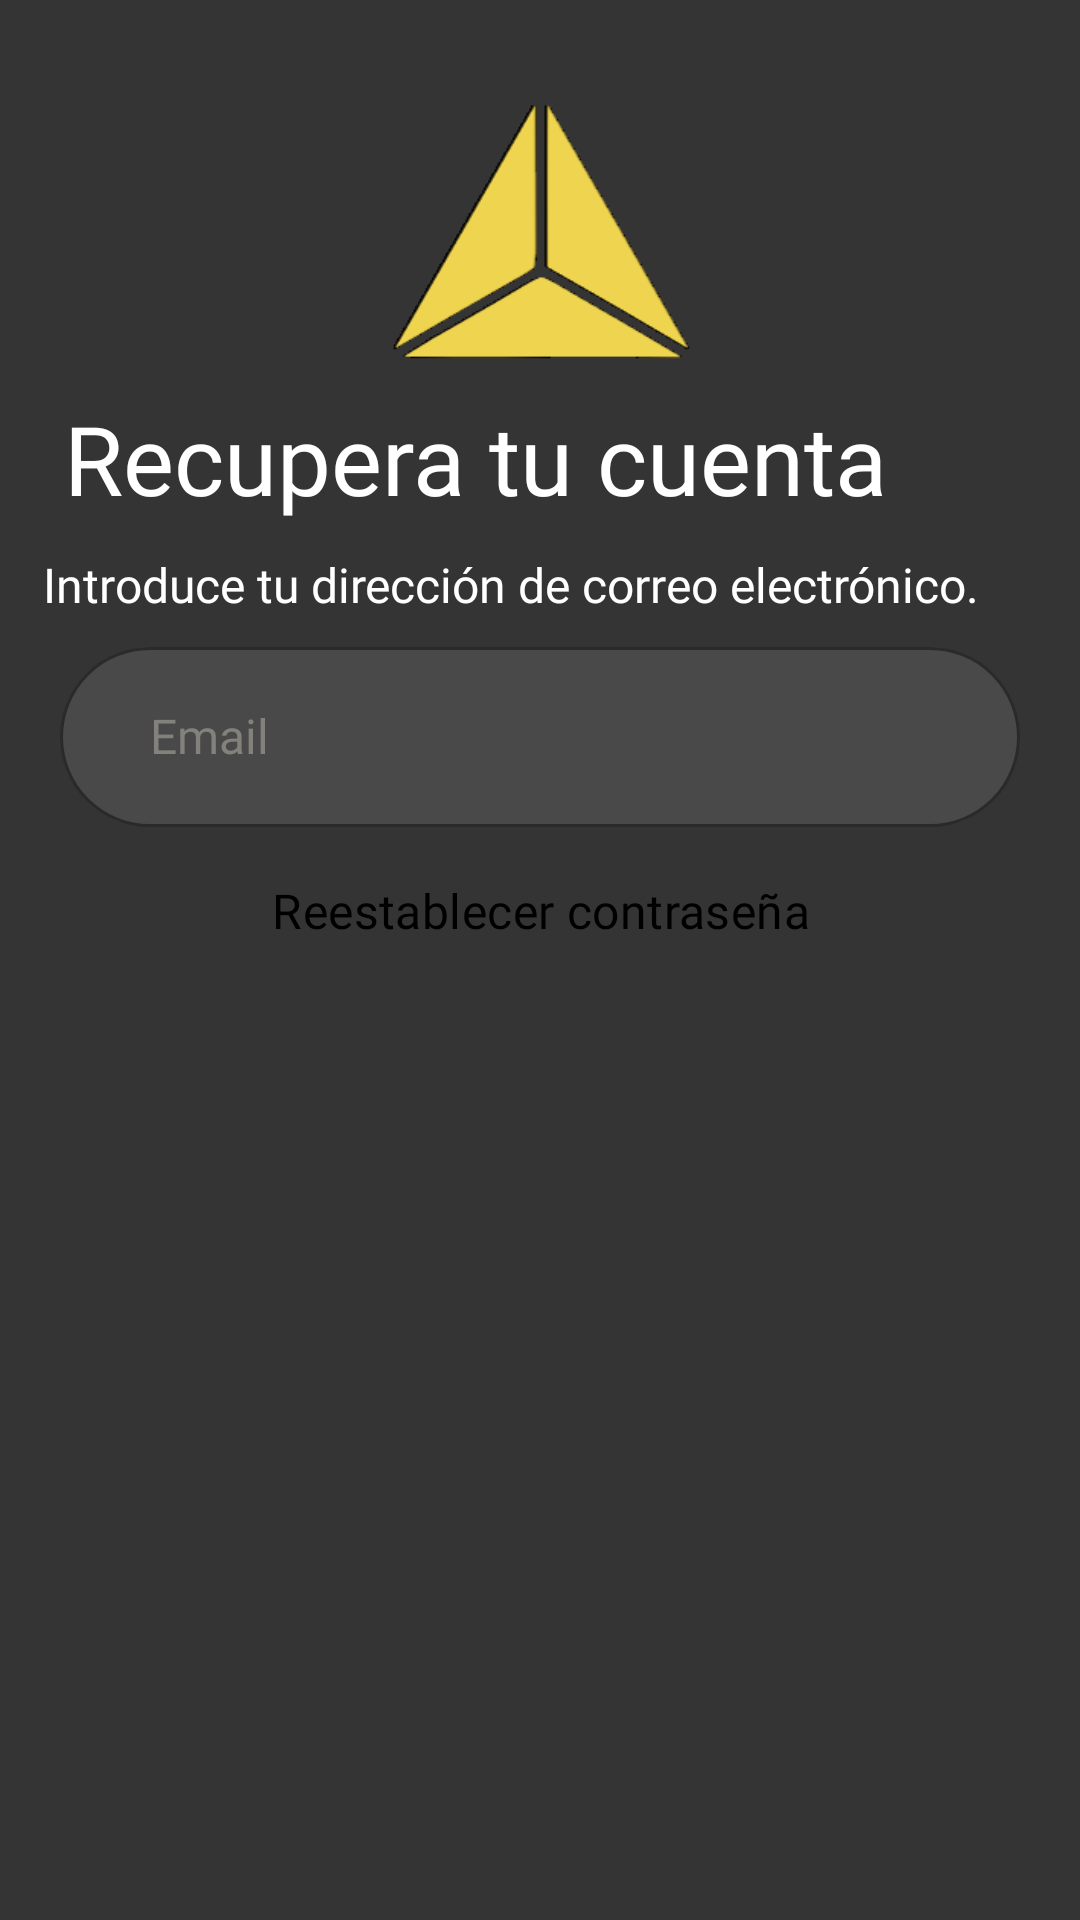

Android layout source for this screen:
<!-- AndroidManifest.xml: application theme Theme.Playtronic -->
<!-- res/layout/fragment_olvida_contrasena.xml -->
<?xml version="1.0" encoding="utf-8"?>
<androidx.constraintlayout.widget.ConstraintLayout
        xmlns:android="http://schemas.android.com/apk/res/android"
        xmlns:app="http://schemas.android.com/apk/res-auto"
        xmlns:tools="http://schemas.android.com/tools"
        android:minHeight="850dp"
        android:layout_width="match_parent"
        android:layout_height="match_parent"
        android:id="@+id/mainLayout"
        android:background="#353434"
        tools:context=".fragments.fragmentsMain.FragmentLogin">


    <com.google.android.material.textfield.TextInputLayout
            android:id="@+id/textinputlayoutemail"
            android:layout_width="320dp"
            android:layout_height="wrap_content"
            android:hint="@string/email"
            android:fontFamily="@font/robotoregular"
            app:boxBackgroundColor="#4A4949"
            app:boxCornerRadiusTopStart="30dp"
            app:boxCornerRadiusTopEnd="30dp"
            app:boxCornerRadiusBottomStart="30dp"
            app:boxCornerRadiusBottomEnd="30dp"
            style="@style/TextInputLayoutStyle"
            app:layout_constraintStart_toStartOf="parent"
            app:layout_constraintEnd_toEndOf="parent" app:layout_constraintTop_toTopOf="parent"
            app:layout_constraintBottom_toBottomOf="parent" app:layout_constraintVertical_bias="0.365">

        <com.google.android.material.textfield.TextInputEditText
                android:id="@+id/inputEmail"
                android:layout_width="match_parent"
                android:layout_height="60dp"
                android:paddingStart="30dp"
                android:textColor="@color/white"
                android:fontFamily="@font/robotoregular"
                android:textSize="16sp"
                android:background="@null"
                android:inputType="textVisiblePassword"
                style="@style/EditTextTheme"
        />

    </com.google.android.material.textfield.TextInputLayout>



    <Button
            android:id="@+id/buttonRestContrasena"
            android:text="@string/restPass"
            android:textAllCaps="false"
            android:layout_width="320dp"
            android:layout_height="60dp"
            android:layout_marginTop="10dp"
            app:layout_constraintTop_toTopOf="parent"
            app:layout_constraintBottom_toBottomOf="parent" app:layout_constraintEnd_toEndOf="parent"
            app:layout_constraintStart_toStartOf="parent" app:layout_constraintVertical_bias="0.4625"
            android:paddingLeft="20dp" android:paddingRight="20dp"
            android:fontFamily="@font/robotomedium"
            android:backgroundTint="@color/button_amarillo_pressed"
            android:textColor="#000000" android:textSize="16sp"
            app:layout_constraintHorizontal_bias="0.5"
            style="@style/RoundButton"
            android:letterSpacing="0.009"/>

    <ImageView
            android:src="@drawable/troniclogosolo"
            android:layout_width="300dp"
            android:layout_height="100dp" android:id="@+id/tronicLogo"
            app:layout_constraintTop_toTopOf="parent" app:layout_constraintStart_toStartOf="parent"
            app:layout_constraintEnd_toEndOf="parent"
            app:layout_constraintBottom_toBottomOf="parent" app:layout_constraintVertical_bias="0.05"/>
    <TextView
            android:text="@string/recuPass"
            android:fontFamily="@font/robotomedium"
            android:layout_width="wrap_content"
            android:layout_height="wrap_content" android:id="@+id/tvRecuPass"
            app:layout_constraintEnd_toEndOf="parent" app:layout_constraintStart_toStartOf="parent"
            app:layout_constraintTop_toTopOf="parent" app:layout_constraintBottom_toBottomOf="parent"
            app:layout_constraintVertical_bias="0.22" app:layout_constraintHorizontal_bias="0.25
"
            android:textSize="32sp" android:textColor="#FFFFFF"/>
    <TextView
            android:layout_width="327dp"
            android:layout_height="46dp"
            android:text="@string/introduCorreo"
            android:textColor="@color/white"
            android:textSize="16sp"
            android:ems="10"
            android:id="@+id/editTextText"
            android:fontFamily="@font/robotoregular"
            app:layout_constraintTop_toTopOf="parent" app:layout_constraintBottom_toBottomOf="parent"
            app:layout_constraintEnd_toEndOf="parent" app:layout_constraintStart_toStartOf="parent"
            app:layout_constraintVertical_bias="0.31" app:layout_constraintHorizontal_bias="0.435"/>


</androidx.constraintlayout.widget.ConstraintLayout>
<!-- resources referenced by this layout -->
<resources>
  <color name="white">#FFFFFFFF</color>
  <!-- drawable troniclogosolo: png bitmap (drawable, 9595 bytes) -->
  <string name="email">Email</string>
  <string name="introduCorreo">Introduce tu dirección de correo electrónico.</string>
  <string name="recuPass">Recupera tu cuenta</string>
  <string name="restPass">Reestablecer contraseña</string>
  <style name="EditTextTheme" parent="Theme.AppCompat.Light">
          <item name="colorControlActivated">@color/yellow</item>
          <item name="android:textCursorDrawable">@drawable/cursor_color</item>
      </style>
  <style name="RoundButton" parent="Widget.MaterialComponents.Button">
          <item name="shapeAppearanceOverlay">@style/ShapeAppearanceOverlay.MyApp.Button.Rounded</item>
      </style>
  <style name="TextInputLayoutStyle" parent="Widget.MaterialComponents.TextInputLayout.OutlinedBox">
          <item name="colorAccent">@color/yellow</item>
          <item name="colorOnSurface">#EFD479</item>
          <item name="boxStrokeColor">#EFD479</item>
          <item name="android:textColorHint">#83817B</item>
          <item name="colorControlActivated">@color/yellow</item>
          <item name="android:textColorHighlight">@android:color/transparent</item>
          <item name="hintTextAppearance">@style/MyHintTextAppearance</item>
      </style>
  <style name="Theme.Playtronic" parent="Base.Theme.Playtronic">
          <item name="colorAccent">@color/yellow</item>
          <item name="colorControlActivated">@color/yellow</item>
          <item name="colorOnSurface">@color/yellow</item>
          <item name="textInputStyle">@style/EditTextTheme</item>
          <item name="colorPrimary">@color/yellow</item>
          <item name="colorSecondary">@color/yellow</item>
          <item name="android:windowBackground">@color/grey</item>
      </style>
  <color name="yellow">#FFFFEB3B</color>
  <style name="ShapeAppearanceOverlay.MyApp.Button.Rounded" parent="">
          <item name="cornerFamily">rounded</item>
          <item name="cornerSize">50%</item>
      </style>
  <style name="MyHintTextAppearance" parent="TextAppearance.MaterialComponents.Caption">
          <item name="android:textSize">13sp</item>
      </style>
  <style name="Base.Theme.Playtronic" parent="Theme.MaterialComponents.DayNight.NoActionBar">
          
          <item name="itemRippleColor">@color/grey</item>
          <item name="colorPrimaryVariant">@color/grey</item> // aquii
          <item name="colorOnSurface">@android:color/transparent</item>
  
          <item name="colorAccent">@color/yellow</item>
          <item name="colorOnPrimary">@color/yellow</item>
          <item name="colorControlActivated">@color/yellow</item>
  
          <item name="android:statusBarColor">@color/yellow</item>
          <item name="textInputStyle">@style/EditTextTheme</item>
          <item name="colorPrimary">@color/grey</item> // aquii
          <item name="colorSecondary">@color/yellow</item>
      </style>
  <color name="grey">#353434</color>
</resources>
